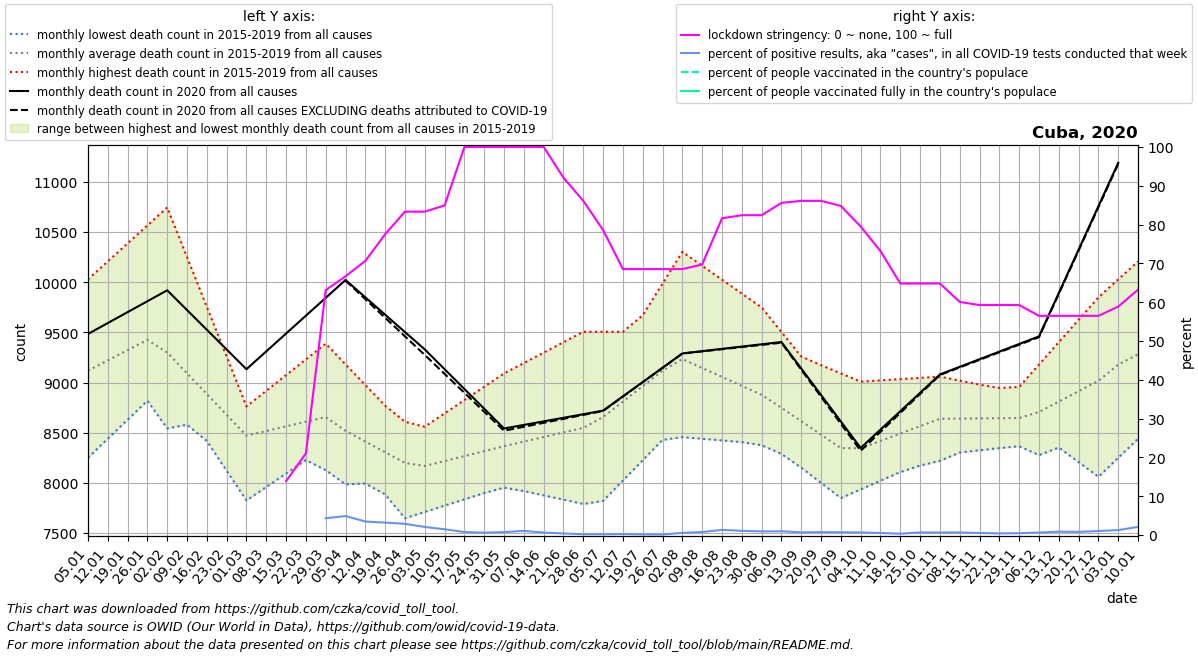

Source data for this figure (header and first rows):
date, location, time_unit, time, deaths_2010_all_ages, deaths_2011_all_ages, deaths_2012_all_ages, deaths_2013_all_ages, deaths_2014_all_ages, deaths_2015_all_ages, deaths_2016_all_ages, deaths_2017_all_ages, deaths_2018_all_ages, deaths_2019_all_ages, deaths_2020_all_ages, deaths_2021_all_ages, new_deaths, new_cases_smoothed, new_tests_smoothed, stringency_index, people_vaccinated, people_fully_vaccinated, population, positive_test_percent
2020-01-05, Cuba, monthly, 1, , , , , , , 8857, 8251, 10028, 9337, 9484, , , , , , , , , 
2020-01-12, Cuba, monthly, 2, , , , , , , 8920, 8440, 10207, 9315, 9593, , , , , , , , , 
2020-01-19, Cuba, monthly, 3, , , , , , , 8982, 8630, 10387, 9293, 9702, , , , , , , , , 
2020-01-26, Cuba, monthly, 4, , , , , , , 9045, 8819, 10566, 9271, 9810, , , , , , , , , 
2020-02-02, Cuba, monthly, 5, , , , , , 8543, 8951, 9009, 10745, 9249, 9919, , , , , , , , , 
2020-02-09, Cuba, monthly, 6, , , , , , 8580, 8857, 8713, 10249, 9062, 9722, , , , , , , , , 
2020-02-16, Cuba, monthly, 7, , , , , , 8618, 8762, 8417, 9754, 8876, 9526, , , , , , , , , 
2020-02-23, Cuba, monthly, 8, , , , , , 8655, 8668, 8121, 9258, 8689, 9330, , , , , , , , , 
2020-03-01, Cuba, monthly, 9, , , , , , 8692, 8574, 7825, 8762, 8502, 9133, , , , , , , , , 
2020-03-08, Cuba, monthly, 10, , , , , , 8551, 8580, 7959, 8918, 8578, 9311, , , , , , , , , 
2020-03-15, Cuba, monthly, 11, , , , , , 8410, 8585, 8094, 9074, 8654, 9489, , , , , 13.89, , , 11317498, 
2020-03-22, Cuba, monthly, 12, , , , , , 8268, 8590, 8228, 9231, 8730, 9666, , , 1.905, , 21.03, , , 11317498, 
2020-03-29, Cuba, monthly, 13, , , , , , 8127, 8596, 8362, 9387, 8806, 9844, , , 9.204, 213.0, 63.1, , , 11317498, 4.321
2020-04-05, Cuba, monthly, 14, , , , , , 7986, 8359, 8312, 9181, 8757, 10022, , 6.0, 23.02, 469.7, 66.67, , , 11317498, 4.901
2020-04-12, Cuba, monthly, 15, , , , , , 7994, 8122, 8263, 8975, 8708, 9849, , 18.25, 38.63, 1110, 70.64, , , 11317498, 3.481
2020-04-19, Cuba, monthly, 16, , , , , , 8002, 7885, 8214, 8769, 8658, 9676, , 30.5, 51.86, 1621, 77.51, , , 11317498, 3.199
2020-04-26, Cuba, monthly, 17, , , , , , 8011, 7648, 8164, 8563, 8609, 9503, , 42.75, 51.57, 1783, 83.33, , , 11317498, 2.892
2020-05-03, Cuba, monthly, 18, , , , , , 8019, 7711, 8195, 8357, 8560, 9330, , 55.0, 39.84, 1911, 83.33, , , 11317498, 2.084
2020-05-10, Cuba, monthly, 19, , , , , , 8002, 7774, 8227, 8394, 8693, 9133, , 46.75, 29.69, 2007, 84.92, , , 11317498, 1.479
2020-05-17, Cuba, monthly, 20, , , , , , 7986, 7836, 8258, 8430, 8826, 8936, , 38.5, 15.41, 1997, 100.0, , , 11317498, 0.7715
2020-05-24, Cuba, monthly, 21, , , , , , 7970, 7899, 8290, 8466, 8958, 8739, , 30.25, 11.49, 1889, 100.0, , , 11317498, 0.6082
2020-05-31, Cuba, monthly, 22, , , , , , 7953, 7962, 8321, 8503, 9091, 8542, , 22.0, 11.8, 1565, 100.0, , , 11317498, 0.7537
2020-06-07, Cuba, monthly, 23, , , , , , 7927, 7919, 8422, 8596, 9195, 8578, , 18.2, 19.51, 1826, 100.0, , , 11317498, 1.068
2020-06-14, Cuba, monthly, 24, , , , , , 7900, 7876, 8522, 8688, 9298, 8613, , 14.4, 13.39, 2127, 100.0, , , 11317498, 0.6294
2020-06-21, Cuba, monthly, 25, , , , , , 7874, 7833, 8622, 8781, 9402, 8649, , 10.6, 9.837, 2405, 92.06, , , 11317498, 0.4091
2020-06-28, Cuba, monthly, 26, , , , , , 7847, 7790, 8723, 8874, 9506, 8684, , 6.8, 4.571, 2238, 86.11, , , 11317498, 0.2043
2020-07-05, Cuba, monthly, 27, , , , , , 7821, 7961, 9039, 8955, 9506, 8720, , 3.0, 4.571, 2343, 78.57, , , 11317498, 0.1951
2020-07-12, Cuba, monthly, 28, , , , , , 8024, 8132, 9355, 9036, 9506, 8862, , 2.5, 7.184, 2936, 68.52, , , 11317498, 0.2447
2020-07-19, Cuba, monthly, 29, , , , , , 8226, 8302, 9670, 9116, 9505, 9005, , 2.0, 4.837, 3113, 68.52, , , 11317498, 0.1554
2020-07-26, Cuba, monthly, 30, , , , , , 8428, 8473, 9986, 9197, 9505, 9148, , 1.5, 3.918, 2923, 68.52, , , 11317498, 0.134
2020-08-02, Cuba, monthly, 31, , , , , , 8631, 8456, 10302, 9278, 9505, 9290, , 1.0, 18.24, 3290, 68.52, , , 11317498, 0.5546
2020-08-09, Cuba, monthly, 32, , , , , , 8567, 8440, 10164, 9072, 9484, 9313, , 2.2, 28.22, 3630, 69.71, , , 11317498, 0.7776
2020-08-16, Cuba, monthly, 33, , , , , , 8503, 8423, 10025, 8866, 9462, 9336, , 3.4, 55.84, 4223, 81.62, , , 11317498, 1.322
2020-08-23, Cuba, monthly, 34, , , , , , 8440, 8407, 9886, 8660, 9440, 9358, , 4.6, 49.43, 4595, 82.41, , , 11317498, 1.076
2020-08-30, Cuba, monthly, 35, , , , , , 8376, 8390, 9748, 8454, 9419, 9381, , 5.8, 42.65, 4563, 82.41, , , 11317498, 0.9347
2020-09-06, Cuba, monthly, 36, , , , , , 8312, 8289, 9504, 8303, 9337, 9404, , 7.0, 51.43, 5349, 85.58, , , 11317498, 0.9615
2020-09-13, Cuba, monthly, 37, , , , , , 8220, 8188, 9260, 8152, 9255, 9140, , 12.25, 48.14, 7027, 86.11, , , 11317498, 0.6851
2020-09-20, Cuba, monthly, 38, , , , , , 8129, 8086, 9015, 8000, 9173, 8876, , 17.5, 57.53, 7699, 86.11, , , 11317498, 0.7473
2020-09-27, Cuba, monthly, 39, , , , , , 8038, 7985, 8771, 7849, 9091, 8612, , 22.75, 54.57, 7609, 84.79, , , 11317498, 0.7172
2020-10-04, Cuba, monthly, 40, , , , , , 7946, 8032, 8801, 7935, 9009, 8348, , 28.0, 49.51, 7402, 79.5, , , 11317498, 0.6688
2020-10-11, Cuba, monthly, 41, , , , , , 8139, 8079, 8830, 8022, 9022, 8531, , 22.5, 37.22, 7026, 73.15, , , 11317498, 0.5298
2020-10-18, Cuba, monthly, 42, , , , , , 8332, 8126, 8860, 8108, 9034, 8714, , 17.0, 24.69, 7183, 64.81, , , 11317498, 0.3438
2020-10-25, Cuba, monthly, 43, , , , , , 8524, 8173, 8889, 8195, 9046, 8898, , 11.5, 47.12, 7074, 64.81, , , 11317498, 0.6661
2020-11-01, Cuba, monthly, 44, , , , , , 8717, 8220, 8919, 8281, 9059, 9081, , 6.0, 50.16, 7876, 64.81, , , 11317498, 0.6369
2020-11-08, Cuba, monthly, 45, , , , , , 8629, 8326, 8928, 8303, 9019, 9157, , 6.2, 55.84, 8494, 60.05, , , 11317498, 0.6574
2020-11-15, Cuba, monthly, 46, , , , , , 8541, 8432, 8938, 8325, 8979, 9233, , 6.4, 45.53, 8576, 59.26, , , 11317498, 0.5309
2020-11-22, Cuba, monthly, 47, , , , , , 8453, 8538, 8947, 8347, 8939, 9308, , 6.6, 36.45, 8682, 59.26, , , 11317498, 0.4198
2020-11-29, Cuba, monthly, 48, , , , , , 8365, 8644, 8956, 8369, 8899, 9384, , 6.8, 47.02, 9964, 59.26, , , 11317498, 0.4719
2020-12-06, Cuba, monthly, 49, , , , , , 8277, 8498, 9179, 8563, 9016, 9460, , 7.0, 67.59, 10500, 56.48, , , 11317498, 0.6437
2020-12-13, Cuba, monthly, 50, , , , , , 8406, 8352, 9402, 8756, 9133, 9892, , 8.0, 91.04, 10480, 56.48, , , 11317498, 0.8687
2020-12-20, Cuba, monthly, 51, , , , , , 8536, 8207, 9626, 8950, 9250, 10325, , 9.0, 88.71, 10956, 56.48, , , 11317498, 0.8097
2020-12-27, Cuba, monthly, 52, , , , , , 8665, 8061, 9849, 9143, 9367, 10758, , 10.0, 131, 12607, 56.48, , , 11317498, 1.039
2021-01-03, Cuba, monthly, 53, , , , , , 8794, 8251, 10028, 9337, 9484, 11190, , 11.0, 169.5, 13350, 58.86, , , 11317498, 1.269
2021-01-10, Cuba, monthly, 1, , , , , , 8857, 8440, 10207, 9315, 9593, , , 25.25, 237.7, 11310, 63.23, , , 11317498, 2.101
